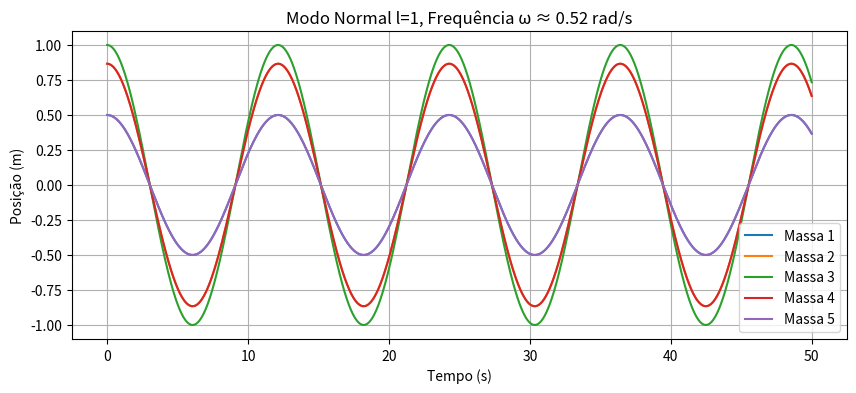
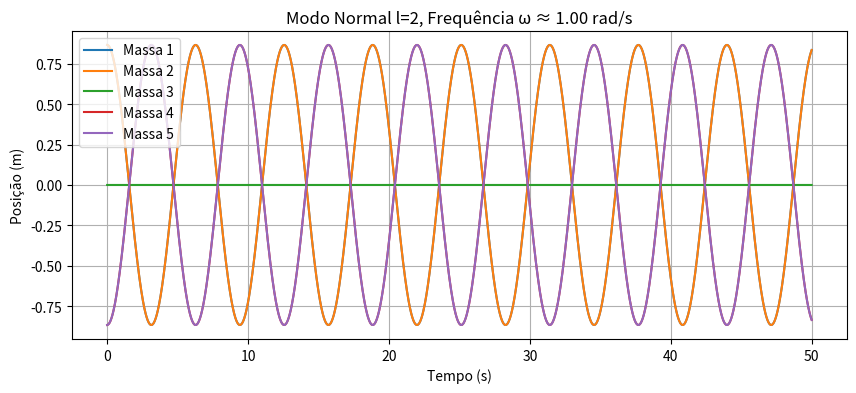
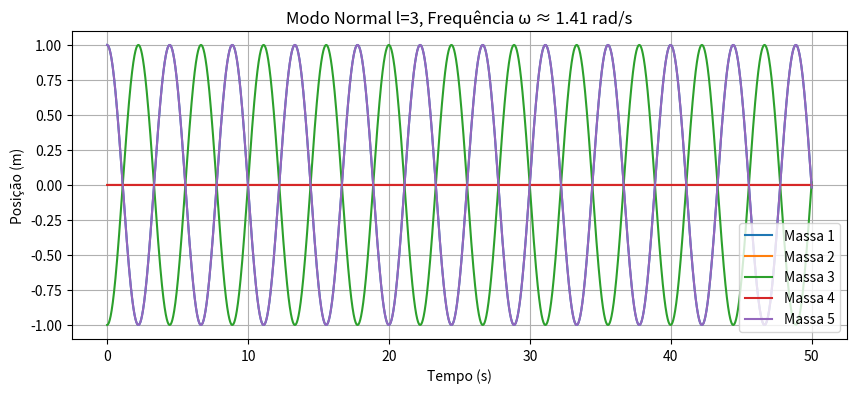
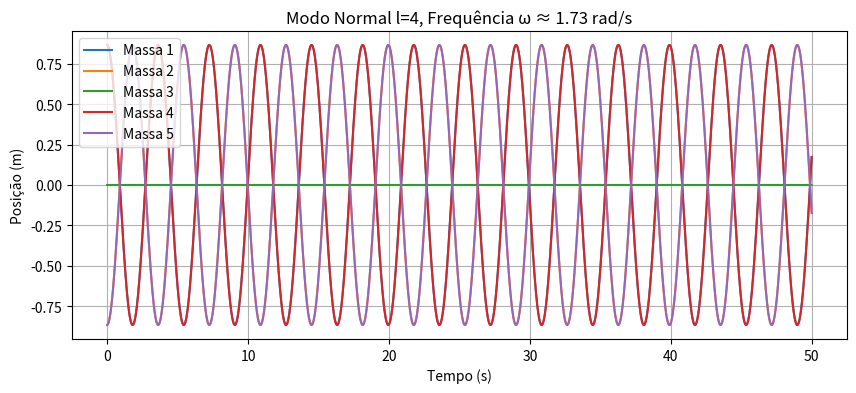
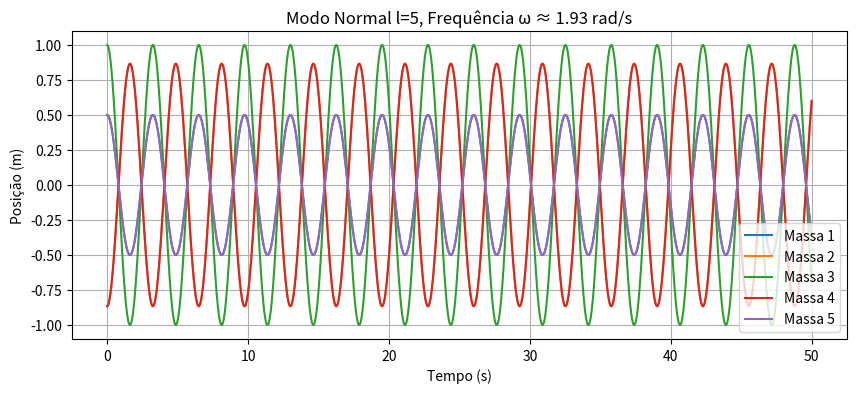

These figures' Python source, in order:
import numpy as np
import matplotlib.pyplot as plt

# Parâmetros do sistema
N = 5           # número de massas
k = 1.0         # constante elástica (N/m)
m = 1.0         # massa (kg)
dt = 0.01       # passo de tempo
t_max = 50      # tempo total
steps = int(t_max / dt)
t = np.linspace(0, t_max, steps)

# Frequência angular teórica para modo l
def omega_l(l, N):
    return 2 * np.sqrt(k/m) * np.sin(l * np.pi / (2 * (N+1)))

# Condição inicial para modo normal l
def posicao_inicial(l, N, A=1.0):
    return A * np.sin(np.pi * np.arange(1, N+1) * l / (N+1))

# Simulação via Euler-Cromer
def simular(l):
    u = np.zeros((N, steps))     # posições
    v = np.zeros((N, steps))     # velocidades
    u[:, 0] = posicao_inicial(l, N)

    for i in range(1, steps):
        F = np.zeros(N)
        for j in range(N):
            if j == 0:
                F[j] = -k * u[j, i-1] - k * (u[j, i-1] - u[j+1, i-1])
            elif j == N-1:
                F[j] = -k * u[j, i-1] - k * (u[j, i-1] - u[j-1, i-1])
            else:
                F[j] = -k * (u[j, i-1] - u[j-1, i-1]) - k * (u[j, i-1] - u[j+1, i-1])

        v[:, i] = v[:, i-1] + (F/m) * dt
        u[:, i] = u[:, i-1] + v[:, i] * dt

    return u

# Plotar resultados para os modos l = 1 até N
for l in range(1, N+1):
    u = simular(l)
    plt.figure(figsize=(10, 4))
    for j in range(N):
        plt.plot(t, u[j], label=f'Massa {j+1}')
    plt.title(f"Modo Normal l={l}, Frequência ω ≈ {omega_l(l,N):.2f} rad/s")
    plt.xlabel("Tempo (s)")
    plt.ylabel("Posição (m)")
    plt.grid()
    plt.legend()
    plt.show()
